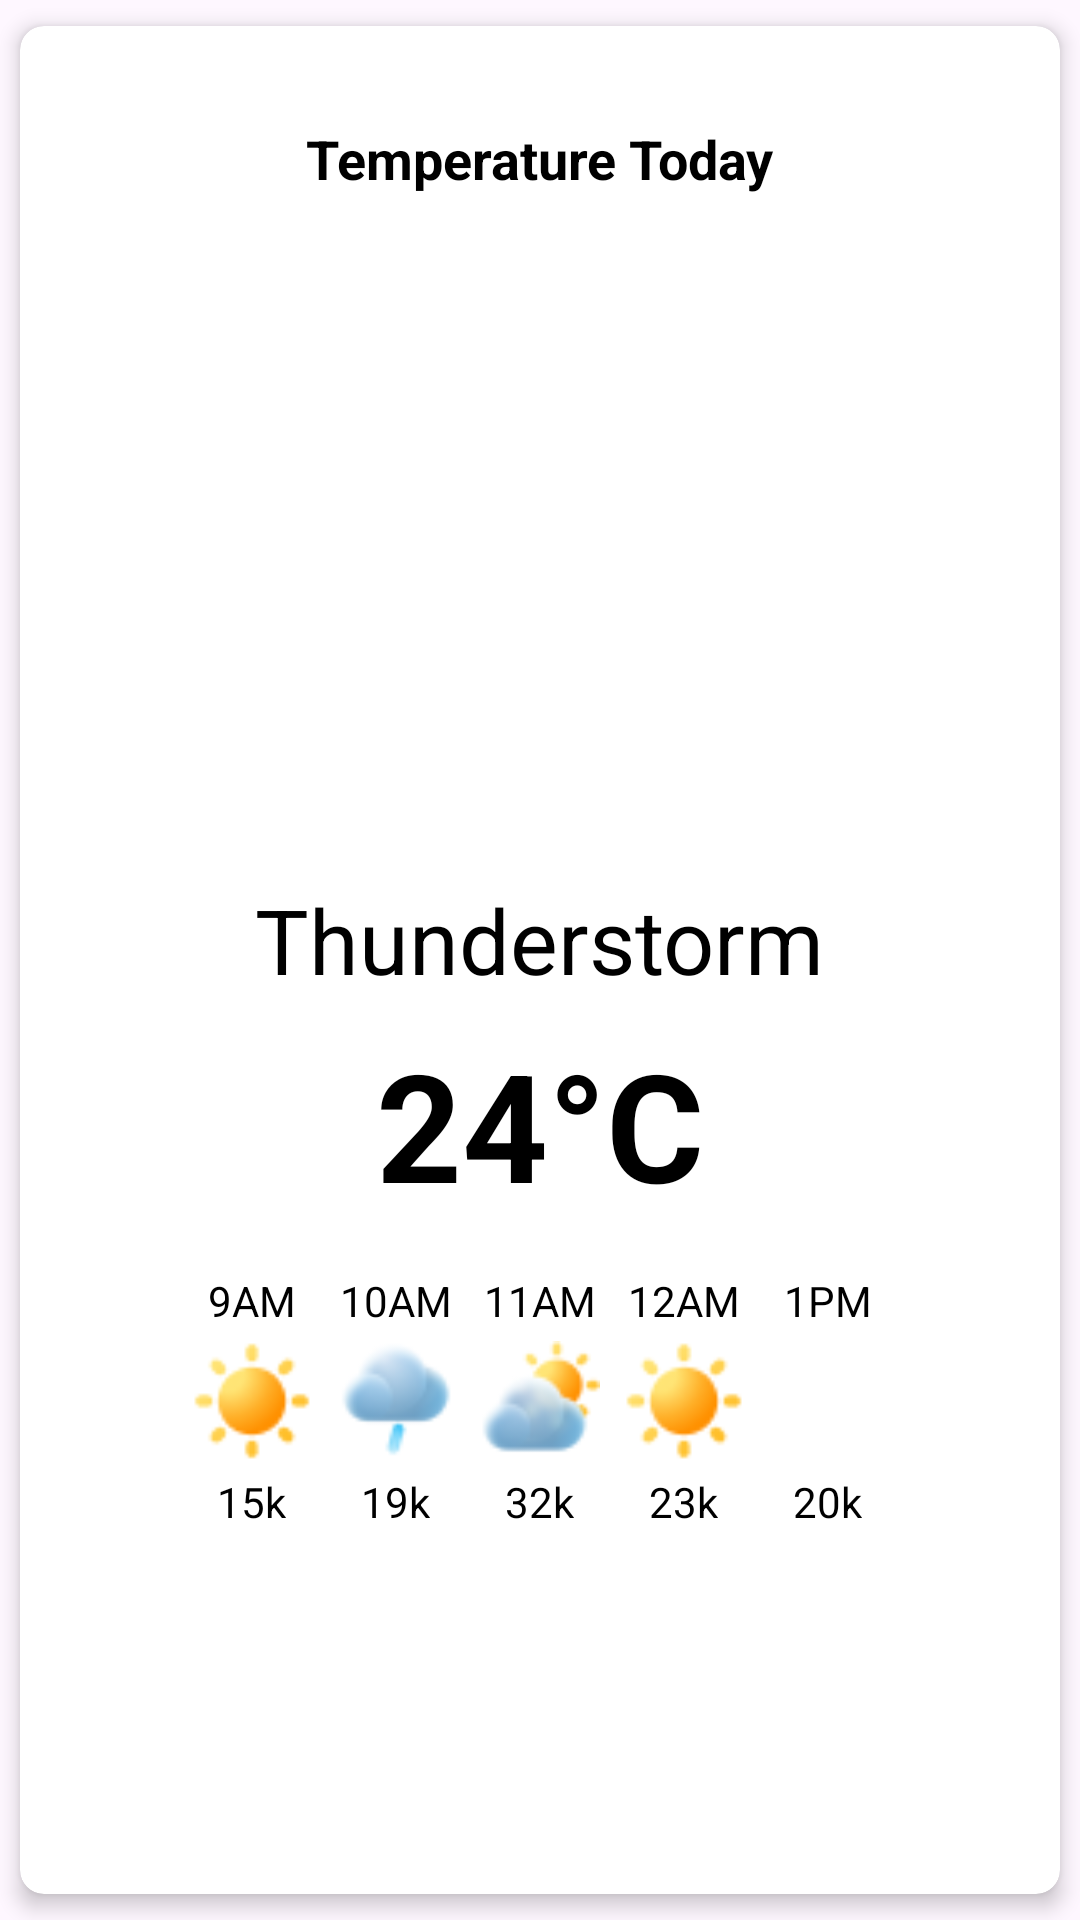

Produce the Android XML layout that renders to this screen, including the resource entries it uses.
<!-- AndroidManifest.xml: application theme Theme.KshitijSIH -->
<!-- res/layout/card2.xml -->
<?xml version="1.0" encoding="utf-8"?>
<androidx.cardview.widget.CardView xmlns:android="http://schemas.android.com/apk/res/android"
    xmlns:card_view="http://schemas.android.com/apk/res-auto"
    android:layout_width="match_parent"
    android:layout_height="wrap_content"
    card_view:cardCornerRadius="8dp"
    card_view:cardElevation="4dp"
    card_view:cardBackgroundColor="@android:color/white"
    card_view:cardUseCompatPadding="true"
    card_view:contentPadding="16dp"
    >

    <LinearLayout xmlns:android="http://schemas.android.com/apk/res/android"
        android:layout_width="match_parent"
        android:layout_height="match_parent"
        android:orientation="vertical"
        android:padding="16dp"
        >

        
        <TextView
            android:id="@+id/wind_speed_title"
            android:layout_width="wrap_content"
            android:layout_height="wrap_content"
            android:layout_gravity="center_horizontal"
            android:text="Temperature Today"
            android:textSize="18sp"
            android:textColor="@android:color/black"
            android:textStyle="bold"
            android:layout_marginBottom="8dp" />

        
        <ImageView
            android:id="@+id/weather_icon"
            android:layout_width="180dp"
            android:layout_height="180dp"
            android:layout_gravity="center_horizontal"
            android:src="@drawable/thundercloud" />

        
        <TextView
            android:id="@+id/weather_condition"
            android:layout_width="wrap_content"
            android:layout_height="wrap_content"
            android:layout_gravity="center_horizontal"
            android:text="Thunderstorm"
            android:textSize="30dp"
            android:textColor="@android:color/black"
            android:layout_marginTop="40dp" />

        
        <TextView
            android:id="@+id/wind_speed"
            android:layout_width="wrap_content"
            android:layout_height="wrap_content"
            android:layout_gravity="center_horizontal"
            android:text="24°C"
            android:textSize="50sp"
            android:textColor="@android:color/black"
            android:textStyle="bold"
            android:layout_marginTop="8dp"
            android:layout_marginBottom="16dp" />

        
        <LinearLayout
            android:layout_width="match_parent"
            android:layout_height="match_parent"
            android:orientation="horizontal"
            android:gravity="center_horizontal">

            
            <LinearLayout
                android:layout_width="wrap_content"
                android:layout_height="wrap_content"
                android:orientation="vertical"
                android:layout_marginEnd="8dp"
                android:gravity="center">

                <TextView
                    android:id="@+id/time_9am"
                    android:layout_width="wrap_content"
                    android:layout_height="wrap_content"
                    android:text="9AM"
                    android:textSize="14sp"
                    android:textColor="@android:color/black" />

                <ImageView
                    android:id="@+id/icon_9am"
                    android:layout_width="40dp"
                    android:layout_height="40dp"
                    android:src="@drawable/sunny_color"
                    android:layout_marginTop="4dp" />

                <TextView
                    android:id="@+id/speed_9am"
                    android:layout_width="wrap_content"
                    android:layout_height="wrap_content"
                    android:text="15k"
                    android:textSize="14sp"
                    android:textColor="@android:color/black"
                    android:layout_marginTop="4dp" />
            </LinearLayout>

            
            <LinearLayout
                android:layout_width="wrap_content"
                android:layout_height="wrap_content"
                android:orientation="vertical"
                android:layout_marginEnd="8dp"
                android:gravity="center">

                <TextView
                    android:id="@+id/time_10am"
                    android:layout_width="wrap_content"
                    android:layout_height="wrap_content"
                    android:text="10AM"
                    android:textSize="14sp"
                    android:textColor="@android:color/black" />

                <ImageView
                    android:id="@+id/icon_10am"
                    android:layout_width="40dp"
                    android:layout_height="40dp"
                    android:src="@drawable/light_rain_color"
                    android:layout_marginTop="4dp" />

                <TextView
                    android:id="@+id/speed_10am"
                    android:layout_width="wrap_content"
                    android:layout_height="wrap_content"
                    android:text="19k"
                    android:textSize="14sp"
                    android:textColor="@android:color/black"
                    android:layout_marginTop="4dp" />
            </LinearLayout>

            
            <LinearLayout
                android:layout_width="wrap_content"
                android:layout_height="wrap_content"
                android:orientation="vertical"
                android:layout_marginEnd="8dp"
                android:gravity="center">

                <TextView
                    android:id="@+id/time_11am"
                    android:layout_width="wrap_content"
                    android:layout_height="wrap_content"
                    android:text="11AM"
                    android:textSize="14sp"
                    android:textColor="@android:color/black" />

                <ImageView
                    android:id="@+id/icon_11am"
                    android:layout_width="40dp"
                    android:layout_height="40dp"
                    android:src="@drawable/sun_cloudy_color"
                    android:layout_marginTop="4dp" />

                <TextView
                    android:id="@+id/speed_11am"
                    android:layout_width="wrap_content"
                    android:layout_height="wrap_content"
                    android:text="32k"
                    android:textSize="14sp"
                    android:textColor="@android:color/black"
                    android:layout_marginTop="4dp" />
            </LinearLayout>

            
            <LinearLayout
                android:layout_width="wrap_content"
                android:layout_height="wrap_content"
                android:orientation="vertical"
                android:layout_marginEnd="8dp"
                android:gravity="center">

                <TextView
                    android:id="@+id/time_12pm"
                    android:layout_width="wrap_content"
                    android:layout_height="wrap_content"
                    android:text="12AM"
                    android:textSize="14sp"
                    android:textColor="@android:color/black" />

                <ImageView
                    android:id="@+id/icon_12pm"
                    android:layout_width="40dp"
                    android:layout_height="40dp"
                    android:src="@drawable/sunny_color"
                    android:layout_marginTop="4dp" />

                <TextView
                    android:id="@+id/speed_12pm"
                    android:layout_width="wrap_content"
                    android:layout_height="wrap_content"
                    android:text="23k"
                    android:textSize="14sp"
                    android:textColor="@android:color/black"
                    android:layout_marginTop="4dp" />
            </LinearLayout>

            
            <LinearLayout
                android:layout_width="wrap_content"
                android:layout_height="wrap_content"
                android:orientation="vertical"
                android:gravity="center">

                <TextView
                    android:id="@+id/time_1pm"
                    android:layout_width="wrap_content"
                    android:layout_height="wrap_content"
                    android:text="1PM"
                    android:textSize="14sp"
                    android:textColor="@android:color/black" />

                <ImageView
                    android:id="@+id/icon_1pm"
                    android:layout_width="40dp"
                    android:layout_height="40dp"
                    android:src="@drawable/thundercloud"
                    android:layout_marginTop="4dp" />

                <TextView
                    android:id="@+id/speed_1pm"
                    android:layout_width="wrap_content"
                    android:layout_height="wrap_content"
                    android:text="20k"
                    android:textSize="14sp"
                    android:textColor="@android:color/black"
                    android:layout_marginTop="4dp" />
            </LinearLayout>
        </LinearLayout>
    </LinearLayout>
</androidx.cardview.widget.CardView>
<!-- resources referenced by this layout -->
<resources>
  <!-- drawable light_rain_color: png bitmap (drawable, 1811 bytes) -->
  <!-- drawable sun_cloudy_color: png bitmap (drawable, 2165 bytes) -->
  <!-- drawable sunny_color: png bitmap (drawable, 1501 bytes) -->
  <style name="Theme.KshitijSIH" parent="Base.Theme.KshitijSIH" />
  <style name="Base.Theme.KshitijSIH" parent="Theme.Material3.DayNight.NoActionBar">
          
          
      </style>
</resources>
